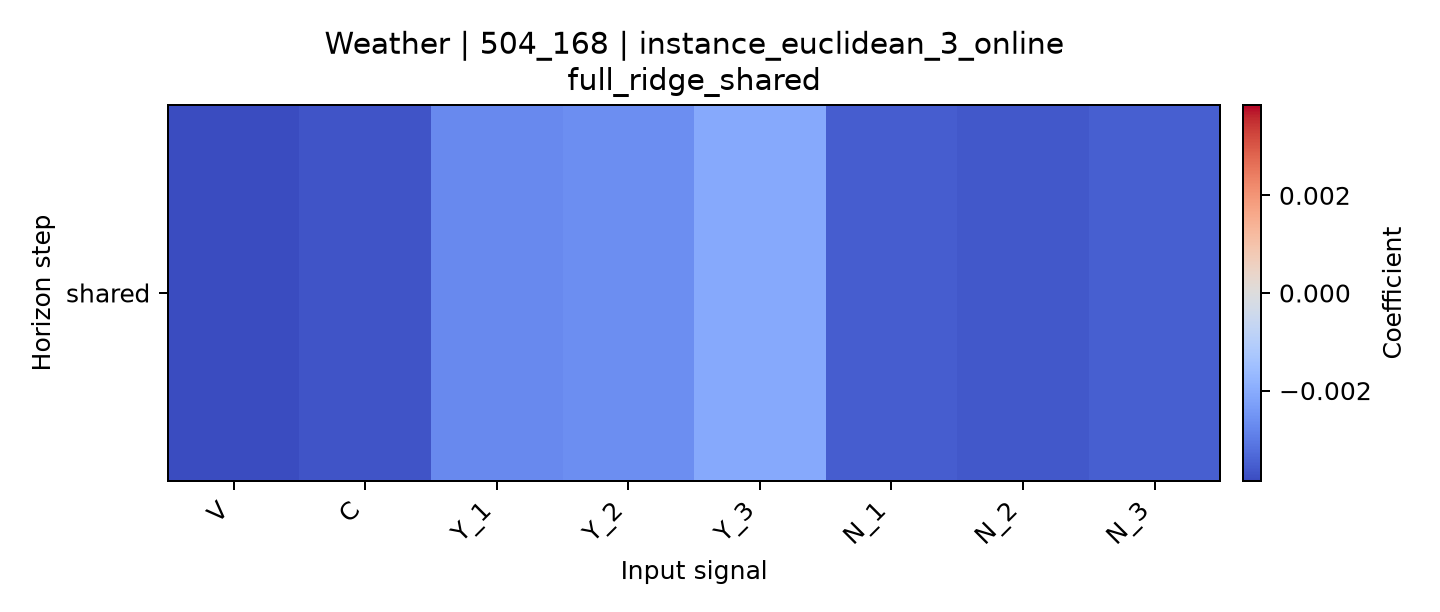

The file beside this chart, header and first rows:
horizon, V, C, Y_1, Y_2, Y_3, N_1, N_2, N_3
shared, -0.00385, -0.00367, -0.002719, -0.002629, -0.002074, -0.003523, -0.003619, -0.003494
